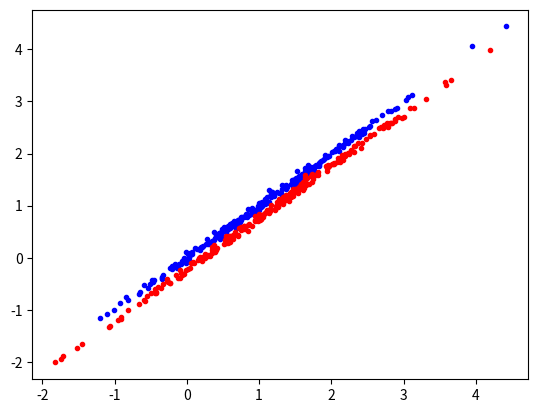

The matplotlib source for this figure: (Note: this script raises an exception after producing the figure.)
import numpy as np
import pandas as pd
import random
import matplotlib.pyplot as plt

"""前38维"""

miu=random.uniform(10,30)
sigma=0.1
data=np.random.normal(loc=miu,scale=sigma,size=500)#iid:miu,sigma相同的独立（正态）分布
for i in range(1,38): #37个iid的1维normal
    # 1.先随机生成miu(5,15)，sigma(0,1)
    miu = random.uniform(10, 30)
    #2.再生成1维normal随机数(1行500个)
    tmp=np.random.normal(loc=miu,scale=sigma,size=500)
    #拼接到data
    data=np.vstack([data,tmp])
#3.转置
data=data.T

"""后2维"""
miu1=np.array([1,1])
miu2=np.array([1.11, 0.89])
# miu3=np.array([8.7,9.6])

cov1=np.array([[1,0.999],[0.999,1]])
# cov2=np.array([[2,-0.6],[-0.5,1.5]])

data1=np.random.multivariate_normal(miu1, cov1, size=(250))
data2=np.random.multivariate_normal(miu2, cov1, size=(250))
# data3=np.random.multivariate_normal(miu3, cov2, size=(500))

sig_var=np.vstack([data1,data2])#合并仿真数据1的剩余2维的2个250行正态->1个500行正态
data=np.hstack([data,sig_var])  #将剩余2维拼接到前38维后

plt.plot(data1[:,0], data1[:,1],'.b')
plt.plot(data2[:,0], data2[:,1],'.r')
plt.show()

"""写到csv"""
# data=np.hstack([data,data3])      #将剩余2维拼接到前38维后

header=['Gene{}'.format(i) for i in range(data.shape[1])]
column=['Sample{}'.format(i) for i in range(data.shape[0])]
label=[1]*250+[0]*250# p:1, n:0


pd.DataFrame(data).to_csv('C:/Users/<user>/Desktop/survival analysis/仿真数据/simulate_ECFS-DEA.csv',index=column,header=header)